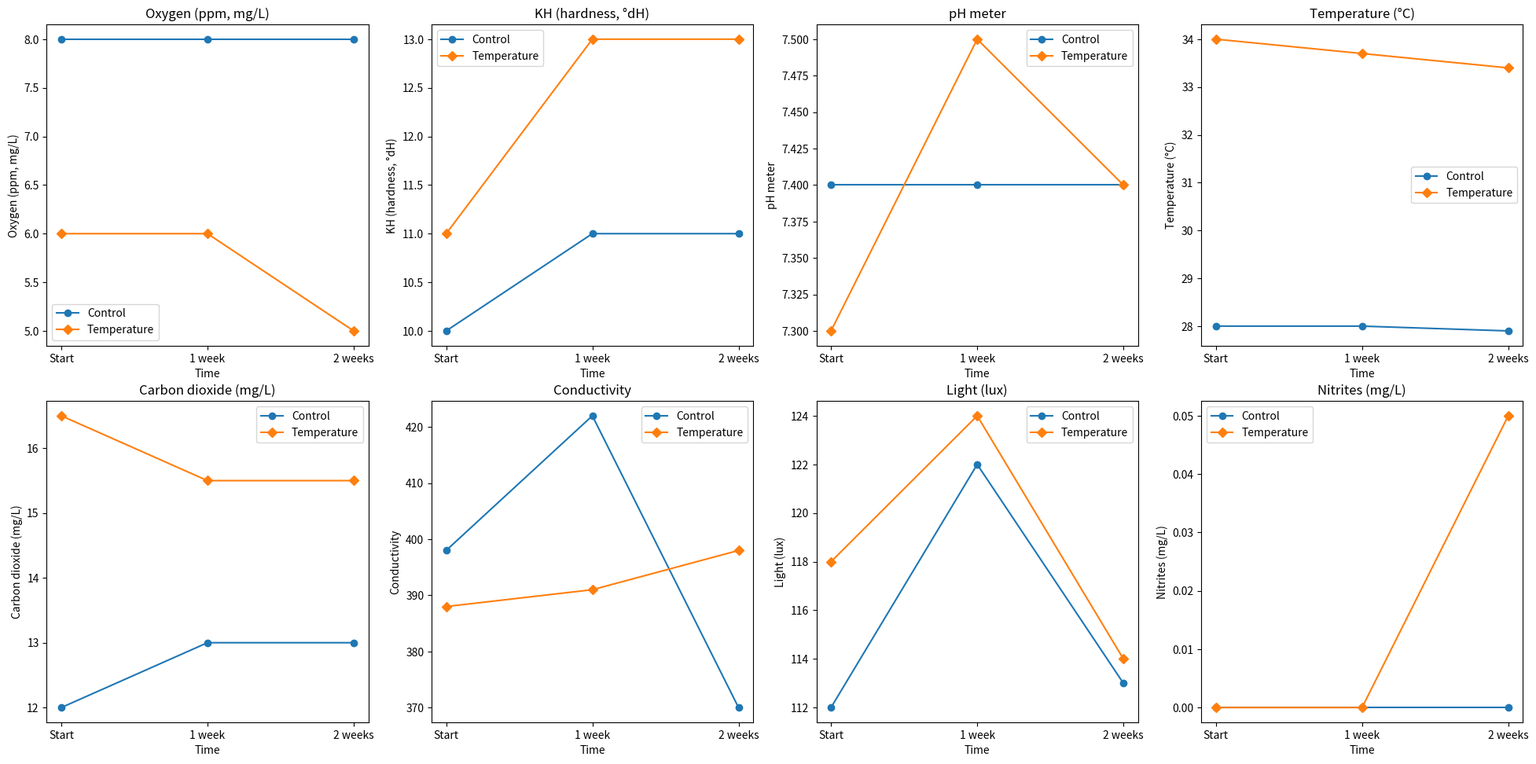

The script that saved this image:
#Title: Water testing data and script
#Author: Dr. Alice M. Godden


import matplotlib.pyplot as plt

# Data for control group
control_data = {
    "Oxygen (ppm, mg/L)": [8, 8, 8],
    "KH (hardness, °dH)": [10, 11, 11],
    "pH meter": [7.4, 7.4, 7.4],
    "Temperature (°C)": [28, 28, 27.9],
    "Carbon dioxide (mg/L)": [12, 13, 13],
    "Conductivity": [398, 422, 370],
    "Light (lux)": [112, 122, 113],
    "Nitrites (mg/L)": [0, 0, 0],
}

# Data for temperature group
temperature_data = {
    "Oxygen (ppm, mg/L)": [6, 6, 5],
    "KH (hardness, °dH)": [11, 13, 13],
    "pH meter": [7.3, 7.5, 7.4],
    "Temperature (°C)": [34, 33.7, 33.4],
    "Carbon dioxide (mg/L)": [16.5, 15.5, 15.5],
    "Conductivity": [388, 391, 398],
    "Light (lux)": [118, 124, 114],
    "Nitrites (mg/L)": [0, 0, 0.05],
}

# Time points
time_points = ["Start", "1 week", "2 weeks"]

# Plotting the data
fig, axes = plt.subplots(nrows=2, ncols=4, figsize=(20, 10))
fig.tight_layout(pad=3.0)

# Iterate through all parameters in control_data (considering first 8 parameters)
for i, (parameter, values) in enumerate(list(control_data.items())[:8]):
    row = i // 4
    col = i % 4
    ax = axes[row, col]

    # Check if the parameter exists in temperature_data and if control_data has no None values
    if parameter in temperature_data and None not in values:
        ax.plot(time_points, values, label="Control", marker='o')
        ax.plot(time_points, temperature_data[parameter], label="Temperature", marker='D')
        ax.set_title(parameter)
        ax.set_xlabel("Time")
        ax.set_ylabel(parameter)
        ax.legend()
    else:
        # Handle cases where data might be missing or inconsistent
        if None in values:
            print(f"Control data for '{parameter}' contains None values and will not be plotted.")
        else:
            print(f"Temperature data for '{parameter}' is missing and will not be plotted.")

        # Ensure the plot area is cleared to avoid blank charts
        ax.axis('off')

# Hide the remaining subplot in the last row and column if there are less than 8 parameters
if len(control_data) < 8:
    for j in range(len(control_data), 8):
        axes[j // 4, j % 4].axis('off')

plt.savefig("comparison_line_graphs.png")
plt.show()
